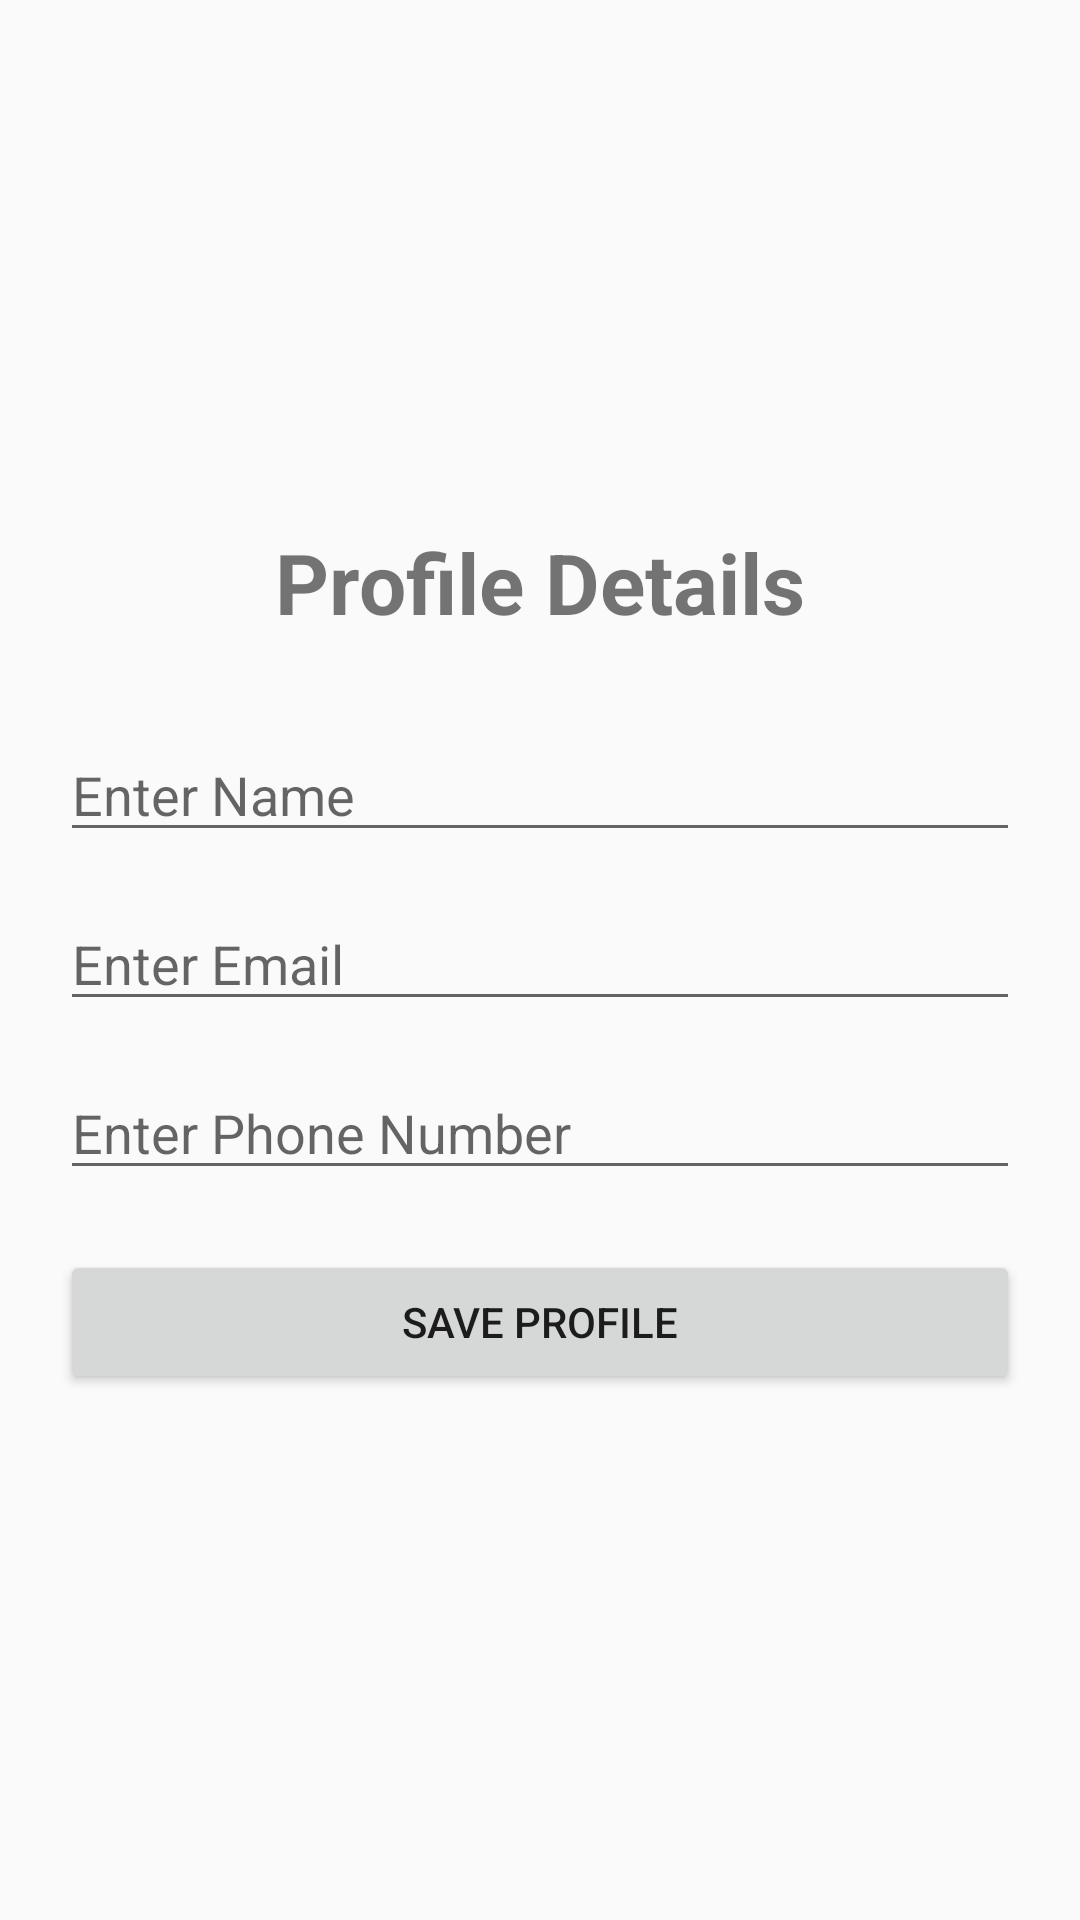

Write the Android layout XML for this screen, with the resource values it uses.
<!-- AndroidManifest.xml: application theme Theme.AppCompat.Light.DarkActionBar -->
<!-- res/layout/activity_profile.xml -->
<?xml version="1.0" encoding="utf-8"?>
<LinearLayout xmlns:android="http://schemas.android.com/apk/res/android"
    android:layout_width="match_parent"
    android:layout_height="match_parent"
    android:orientation="vertical"
    android:gravity="center"
    android:padding="20dp">

    <TextView
        android:layout_width="wrap_content"
        android:layout_height="wrap_content"
        android:text="Profile Details"
        android:textSize="28sp"
        android:textStyle="bold"
        android:layout_marginBottom="30dp" />

    <EditText
        android:id="@+id/nameEditText"
        android:layout_width="match_parent"
        android:layout_height="wrap_content"
        android:hint="Enter Name"
        android:layout_marginBottom="15dp" />

    <EditText
        android:id="@+id/emailEditText"
        android:layout_width="match_parent"
        android:layout_height="wrap_content"
        android:hint="Enter Email"
        android:inputType="textEmailAddress"
        android:layout_marginBottom="15dp" />

    <EditText
        android:id="@+id/phoneEditText"
        android:layout_width="match_parent"
        android:layout_height="wrap_content"
        android:hint="Enter Phone Number"
        android:inputType="number"
        android:maxLength="10"
        android:layout_marginBottom="20dp" />

    <Button
        android:id="@+id/saveBtn"
        android:layout_width="match_parent"
        android:layout_height="wrap_content"
        android:text="SAVE PROFILE" />

</LinearLayout>
<!-- resources referenced by this layout -->
<resources>

</resources>
